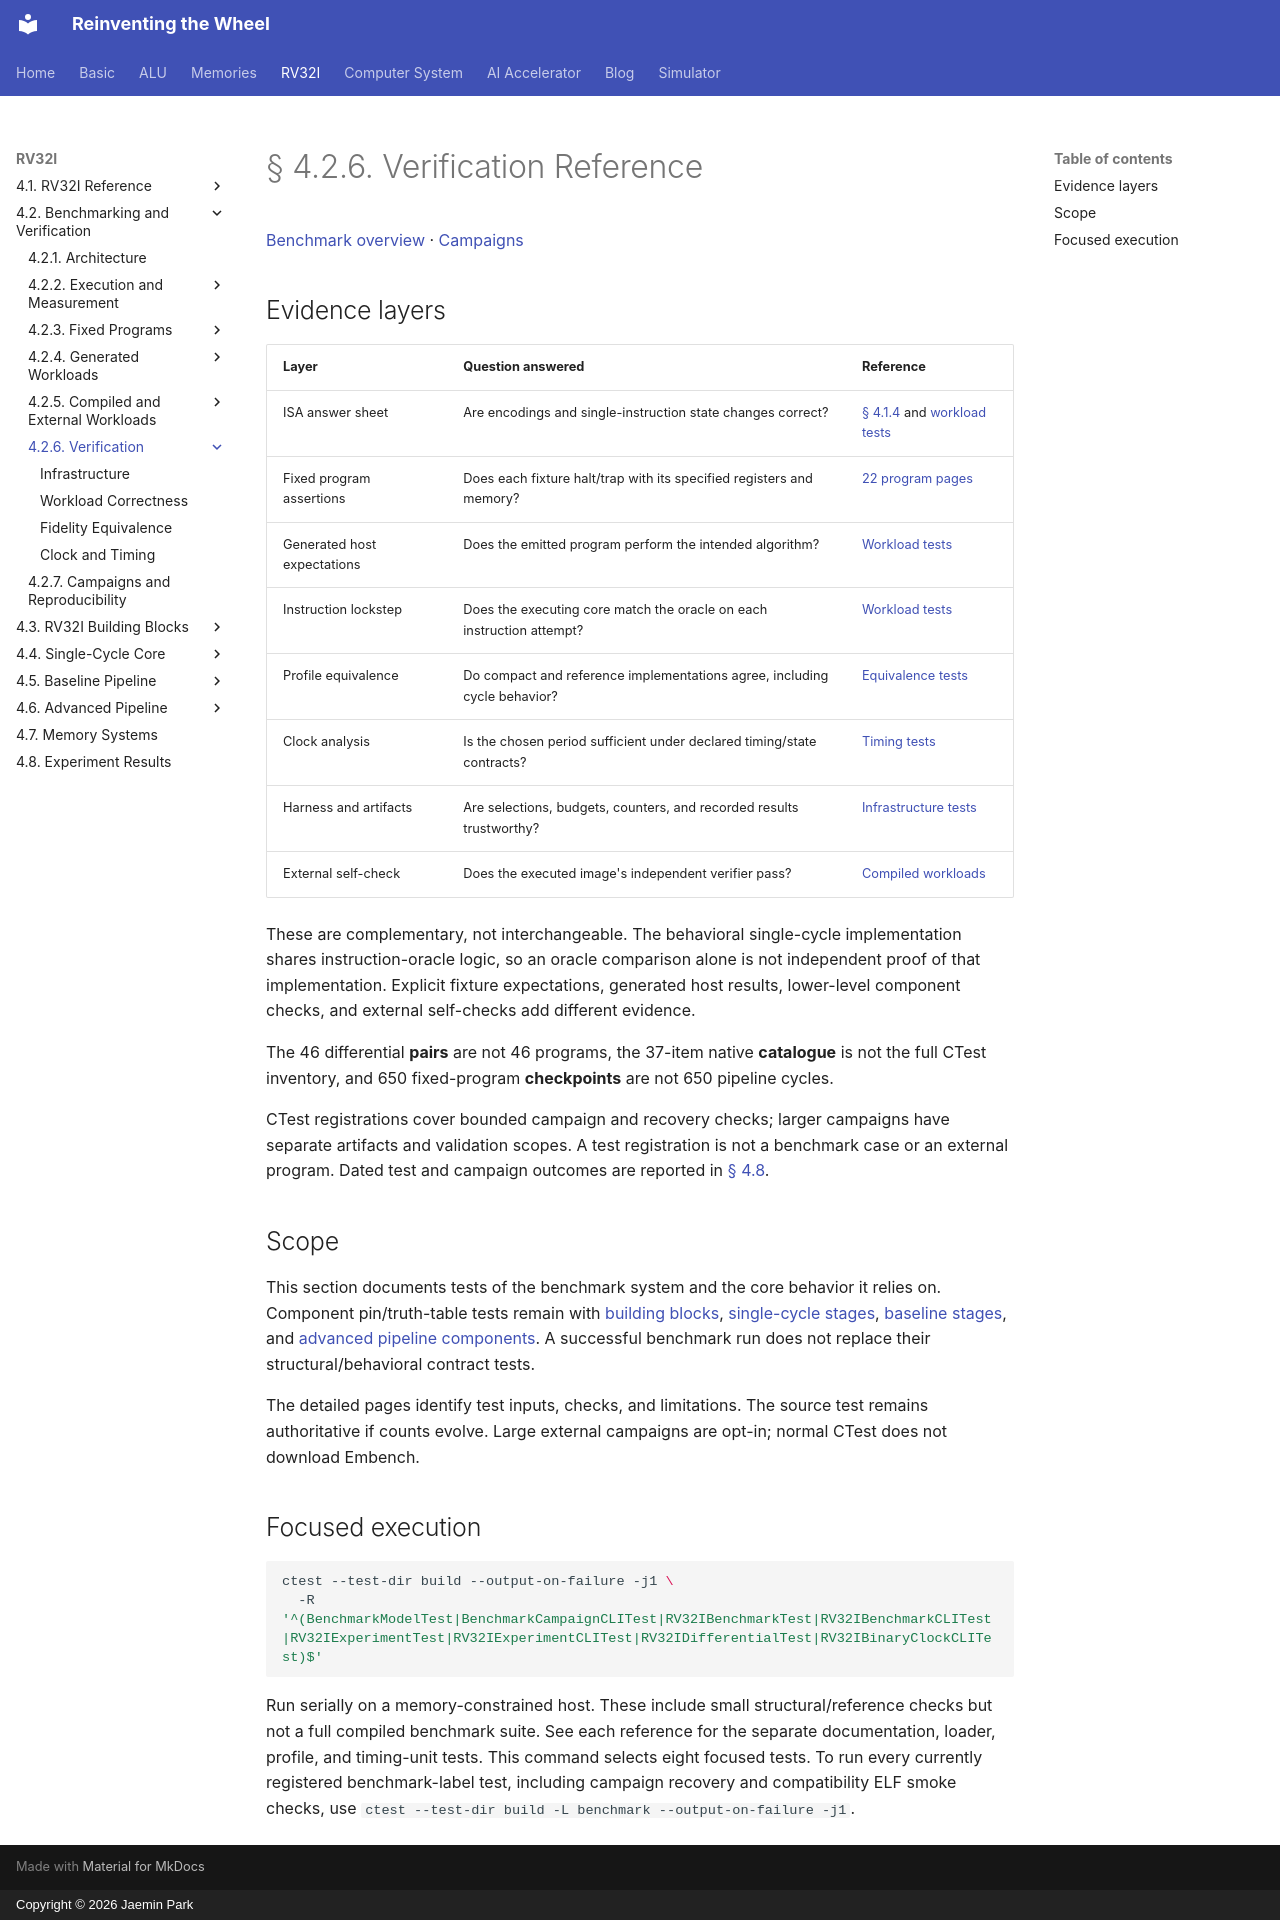

repository: arnold518/reinventing-the-wheel · page: rv32i/4.2/verification/index.html · generator: mkdocs · copyright: Copyright © 2026 Jaemin Park

# § 4.2.6. Verification Reference

[Benchmark overview](../index.md) · [Campaigns](../campaigns.md)

## Evidence layers

| Layer | Question answered | Reference |
| --- | --- | --- |
| ISA answer sheet | Are encodings and single-instruction state changes correct? | [§ 4.1.4](../../4.1/implementation.md) and [workload tests](workloads.md) |
| Fixed program assertions | Does each fixture halt/trap with its specified registers and memory? | [22 program pages](../programs/index.md) |
| Generated host expectations | Does the emitted program perform the intended algorithm? | [Workload tests](workloads.md) |
| Instruction lockstep | Does the executing core match the oracle on each instruction attempt? | [Workload tests](workloads.md) |
| Profile equivalence | Do compact and reference implementations agree, including cycle behavior? | [Equivalence tests](equivalence.md) |
| Clock analysis | Is the chosen period sufficient under declared timing/state contracts? | [Timing tests](timing.md) |
| Harness and artifacts | Are selections, budgets, counters, and recorded results trustworthy? | [Infrastructure tests](infrastructure.md) |
| External self-check | Does the executed image's independent verifier pass? | [Compiled workloads](../compiled/index.md) |

These are complementary, not interchangeable. The behavioral single-cycle implementation shares instruction-oracle logic, so an oracle comparison alone is not independent proof of that implementation. Explicit fixture expectations, generated host results, lower-level component checks, and external self-checks add different evidence.

The 46 differential **pairs** are not 46 programs, the 37-item native **catalogue** is not the full CTest inventory, and 650 fixed-program **checkpoints** are not 650 pipeline cycles.

CTest registrations cover bounded campaign and recovery checks; larger
campaigns have separate artifacts and validation scopes. A test registration
is not a benchmark case or an external program. Dated test and campaign
outcomes are reported in [§ 4.8](../../experiments.md).

## Scope

This section documents tests of the benchmark system and the core behavior it relies on. Component pin/truth-table tests remain with [building blocks](../../4.3/index.md), [single-cycle stages](../../4.4/index.md), [baseline stages](../../4.5/index.md), and [advanced pipeline components](../../4.6/index.md). A successful benchmark run does not replace their structural/behavioral contract tests.

The detailed pages identify test inputs, checks, and limitations. The source test remains authoritative if counts evolve. Large external campaigns are opt-in; normal CTest does not download Embench.

## Focused execution

```sh
ctest --test-dir build --output-on-failure -j1 \
  -R '^(BenchmarkModelTest|BenchmarkCampaignCLITest|RV32IBenchmarkTest|RV32IBenchmarkCLITest|RV32IExperimentTest|RV32IExperimentCLITest|RV32IDifferentialTest|RV32IBinaryClockCLITest)$'
```

Run serially on a memory-constrained host. These include small structural/reference checks but not a full compiled benchmark suite. See each reference for the separate documentation, loader, profile, and timing-unit tests.
This command selects eight focused tests. To run every currently registered
benchmark-label test, including campaign recovery and compatibility ELF smoke
checks, use `ctest --test-dir build -L benchmark --output-on-failure -j1`.
